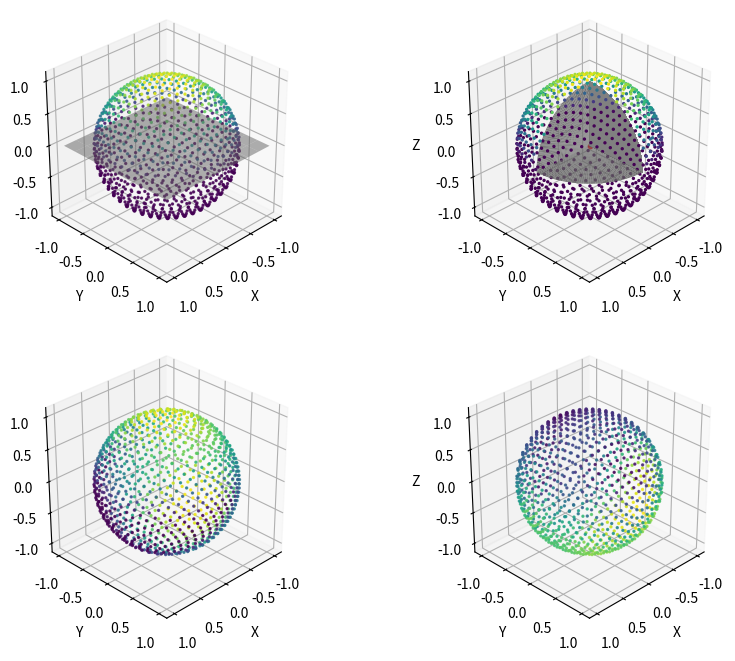
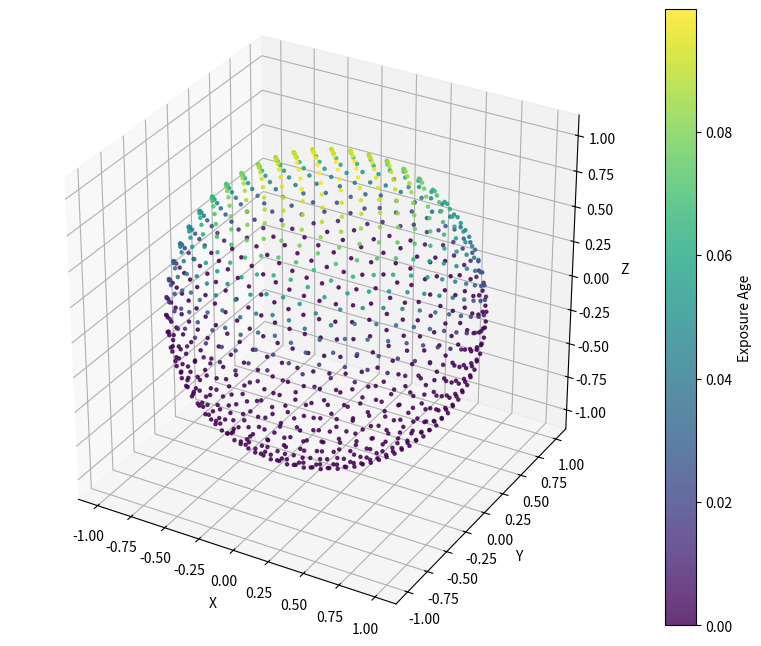
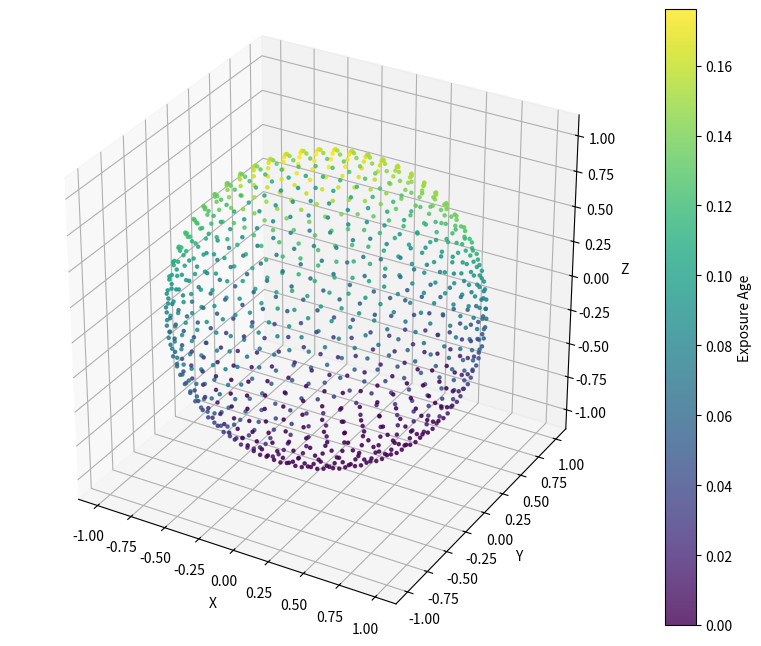
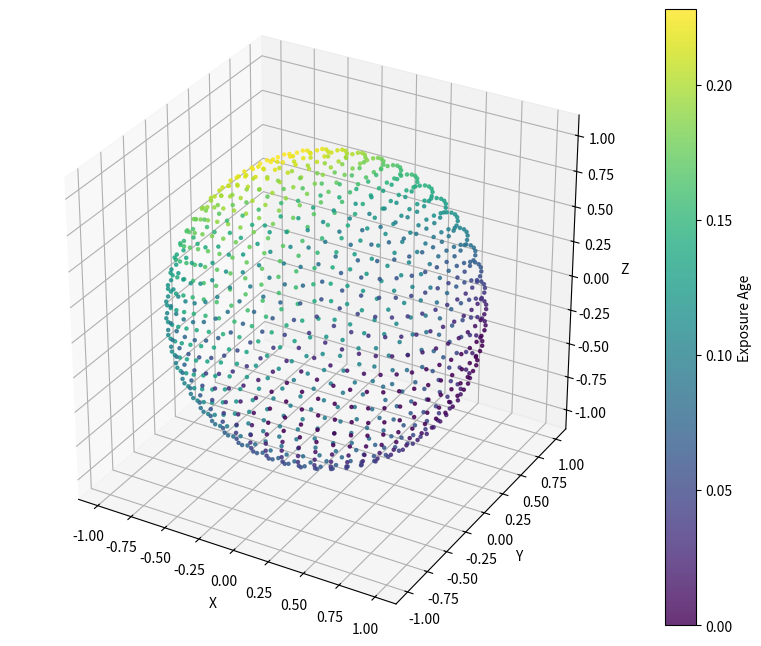
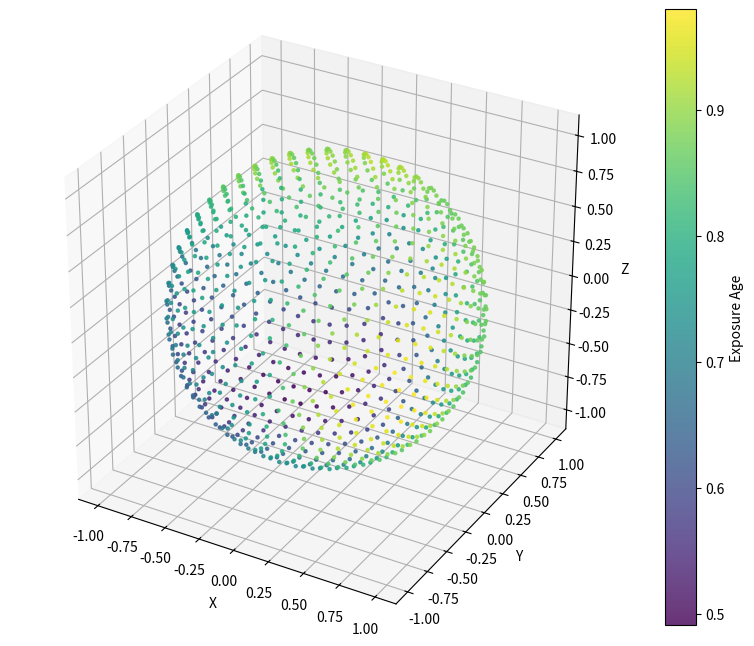
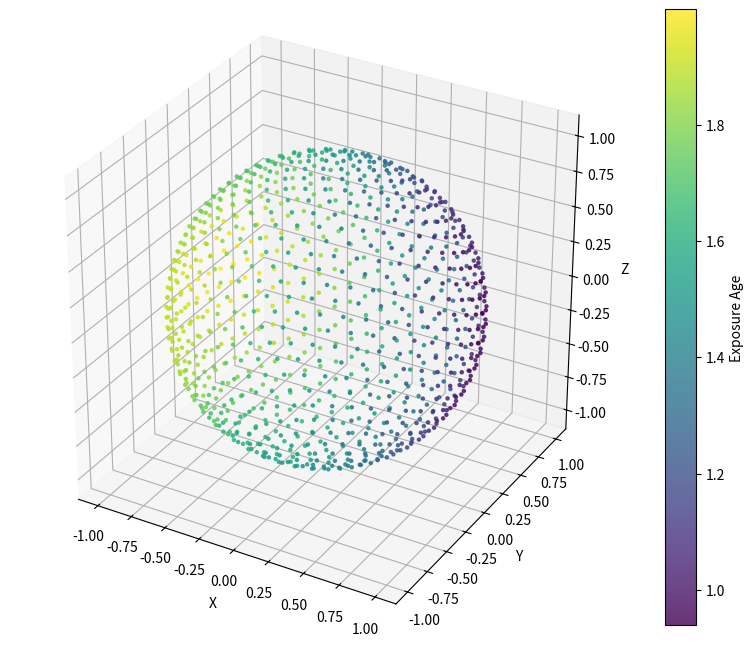
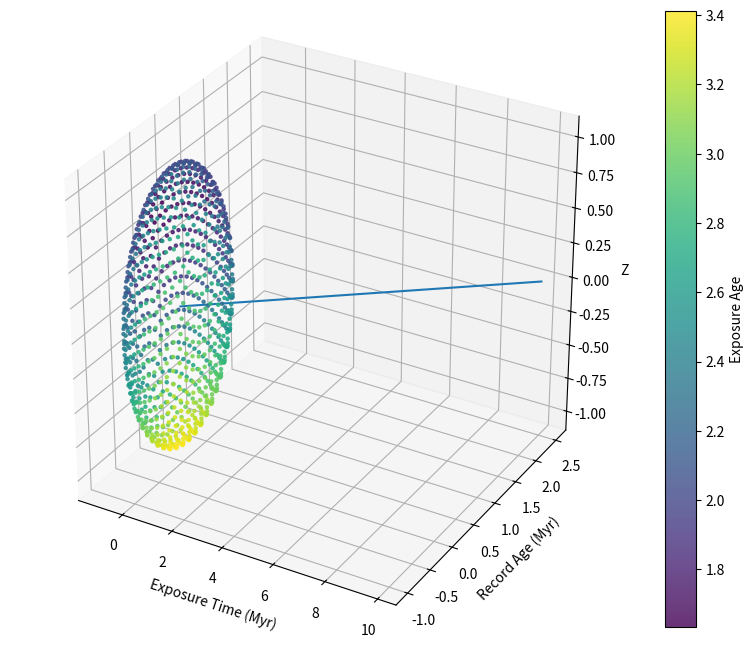

Source code (Python) for these figures, in order:
import numpy as np
import matplotlib.pyplot as plt


class SphereVoxel(object):
    """
    表示球面上一“体素/面元”的最小数据单元。

    每个 SphereVoxel 持有其在球面上的 3D 坐标与累计“暴露龄”（exposure_age）。
    在本模型中，球体半径默认 1（单位化），位置更新与暴露龄累积通过旋转与条件累加实现。

    Attributes:
        position (list[float]): 三维位置 [x, y, z]，位于单位球面上（|r|≈1）。
        exposure_age (float): 该面元累计“暴露龄”（无量纲或外部指定单位，如 Myr/次等）。
    """

    def __init__(self, position):
        self.position = position
        self.exposure_age = 0

    def get_position(self):
        """返回当前 3D 位置坐标。"""
        return self.position

    def refresh_position(self, new_position):
        """用新的 3D 坐标更新该面元位置（就地更新）。"""
        self.position = new_position

    def get_exposure_age(self):
        """返回当前累计暴露龄。"""
        return self.exposure_age

    def set_exposure_age(self, add_age):
        """在当前暴露龄上累加 add_age（加性更新）。"""
        self.exposure_age += add_age


def generate_sphere_group(n_points, radius=1.0):
    """
    生成均匀分布在球面上的面元组（Fibonacci / 黄金角采样）。

    采用“黄金角度”分布在球面上生成 n_points 个采样点，再封装为 SphereVoxel。
    该方法能较好逼近球面上的均匀采样，适合可视化与统计。

    Args:
        n_points (int): 采样点/面元数量。
        radius (float): 球半径，默认 1.0。

    Returns:
        list[SphereVoxel]: 面元对象列表，每个元素带有初始位置与零暴露龄。
    """
    """生成面元体素组"""
    group = []
    phi = np.pi * (3.0 - np.sqrt(5.0))  # 黄金角度（Fibonacci sphere 的关键常数）

    for i in range(n_points):
        # 将 y 由 1 均匀插值到 -1，相当于“纬向”均匀
        y = 1 - (i / (n_points - 1)) * 2  # y从1到-1
        radius_at_y = np.sqrt(1 - y * y)  # 在该 y 截面的圆半径（单位球上）

        theta = phi * i  # 沿经向以黄金角递增，避免簇拥

        x = np.cos(theta) * radius_at_y
        z = np.sin(theta) * radius_at_y

        group.append(SphereVoxel([x * radius, y * radius, z * radius]))

    return group


def random_rotation_matrix():
    """
    随机生成一个 3D 旋转矩阵（XYZ 欧拉角的依次旋转组合）。

    做法：分别在 [0, 2π) 为 x/y/z 轴采样随机旋转角，构造 Rx/Ry/Rz，
    然后以 R = Rz @ Ry @ Rx 组合返回。

    Returns:
        np.ndarray: 形状 [3,3] 的旋转矩阵，满足正交与 det(R)=+1（数值误差内）。
    """
    """生成一个随机的3D旋转矩阵"""
    theta_x = np.random.uniform(0, 2 * np.pi)
    theta_y = np.random.uniform(0, 2 * np.pi)
    theta_z = np.random.uniform(0, 2 * np.pi)

    Rx = np.array([
        [1, 0, 0],
        [0, np.cos(theta_x), -np.sin(theta_x)],
        [0, np.sin(theta_x), np.cos(theta_x)]
    ])

    Ry = np.array([
        [np.cos(theta_y), 0, np.sin(theta_y)],
        [0, 1, 0],
        [-np.sin(theta_y), 0, np.cos(theta_y)]
    ])

    Rz = np.array([
        [np.cos(theta_z), -np.sin(theta_z), 0],
        [np.sin(theta_z), np.cos(theta_z), 0],
        [0, 0, 1]
    ])

    # 组合顺序：先绕 x，再绕 y，最后绕 z
    return Rz @ Ry @ Rx


def rotate_point_cloud(group):
    """
    对整个面元组做一次整体“刚体旋转”（就地更新每个面元的位置）。

    注：该旋转不改变球面半径，仅改变点在球面上的方位分布，便于模拟“随机取向”的
    多次暴露过程。

    Args:
        group (list[SphereVoxel]): 面元对象集合。
    """
    rotation_matrix = random_rotation_matrix()
    points = np.array([i.get_position() for i in group])  # shape=[N,3]
    rotated_points = np.dot(points, rotation_matrix.T)    # 右乘 R^T 等价于左乘 R
    for i, cla in enumerate(group):
        cla.refresh_position(rotated_points[i])           # 就地更新


def grain_exposure(group, add_age, h_thro=0):
    """
    简化“可见/暴露”判定：当面元 z 分量高于阈值 h_thro，累计 add_age。

    该规则可理解为：以 z=h_thro 为“地平/遮挡面”，其上的面元被认为处于“暴露状态”，
    每次调用累计一次等量的暴露龄。

    Args:
        group (list[SphereVoxel]): 面元集合。
        add_age (float): 每次满足条件时的等量增量。
        h_thro (float): z 阈值，默认 0（以赤道为界）。
    """
    for i in group:
        if i.get_position()[2] > h_thro:
            i.set_exposure_age(add_age)


def grain_exposure_consider_self(group, add_age):
    """
    自遮蔽权重版本：以面元法向 z 分量作为权重，使“朝向上半球”的面元累加更多暴露龄。

    思想：
        - 在单位球上，法向对“上方半空间”的暴露几率与 z 分量（即 sin(theta)）相关。
        - 这里使用 sintheta = z/1（半径为 1）作为权重，使 z 越大（越朝上），增量越多。

    与项目背景的关系：
        - 在对球面进行“多次随机取向+按朝向计权”的长期累积后，平均记录的暴露龄将低于
          实际（表面）暴露时间；在你项目的可视化说明中采用了“除以 4”的经验修正因子，
          即“记录暴露龄 ≈ 实际表面停留时间的 1/4”，该经验来自本 3D 粒子模拟。:contentReference[oaicite:2]{index=2}

    Args:
        group (list[SphereVoxel]): 面元集合。
        add_age (float): 基础增量（会再乘以权重 z）。
    """
    for i in group:
        if i.get_position()[2] > 0:
            sintheta = i.get_position()[2] / 1  # 单位球半径=1 => 权重≈z
            i.set_exposure_age(add_age * sintheta)


def get_average_exposure_age(group):
    """
    计算面元集合的平均暴露龄（便于与“真实暴露时长”对比做校准/回归）。

    Args:
        group (list[SphereVoxel]): 面元集合。

    Returns:
        float: 平均暴露龄。
    """
    exposure_age_list = [i.get_exposure_age() for i in group]
    return np.mean(exposure_age_list)


def plot_colored_point_cloud(group):
    """
    按暴露龄着色绘制 3D 球面散点图（颜色表示 exposure_age）。

    可用于：
        - 观察一次/多次曝光后的空间分布与累积差异
        - 与“可视化/论文配图”对齐（色条展示）

    Args:
        group (list[SphereVoxel]): 面元集合。
    """
    fig = plt.figure(figsize=(10, 8))
    ax = fig.add_subplot(111, projection='3d')

    colors = np.array([i.get_exposure_age() for i in group])
    points = np.array([i.get_position() for i in group])

    # 散点着色：暴露龄越大颜色越“热”
    sc = ax.scatter(
        points[:, 0], points[:, 1], points[:, 2],
        c=colors, cmap='viridis', s=5, alpha=0.8
    )

    # 颜色条（标注 Exposure Age）
    plt.colorbar(sc, ax=ax, label='Exposure Age')

    # 轴设定与等比例显示
    ax.set_xlabel('X')
    ax.set_ylabel('Y')
    ax.set_zlabel('Z')
    ax.set_box_aspect([1, 1, 1])
    plt.show()


def display_paper_image():
    """
    生成 2×2 图板，演示“单次暴露/两次暴露/百次暴露”的累计效果与象限剖视。

    面板含义：
        1) 全貌：随机旋转+按自遮蔽权重累加后的粒子分布与着色
        2) 强度剖视：留 1/8 空间（x>0,y>0,z>0）便于观察内部结构，并绘制三个 1/4 圆面
        3) 暴露两次：在 (1) 基础上再随机旋转并累计一次
        4) 暴露一百次：继续迭代 98 次，展示长期累积效果（用于直观说明“均值低估”）

    该图板与项目说明中“暴露龄记录低于实际表面停留时间，经验采用×1/4 修正”的论述
    一致：多次随机取向并按朝向加权会使平均记录值低于真实值。:contentReference[oaicite:3]{index=3}
    """
    group = generate_sphere_group(1000)
    rotate_point_cloud(group)
    grain_exposure_consider_self(group, 1)

    fig = plt.figure(figsize=(10, 8))

    ###  1. 绘制粒子全貌
    ax1 = fig.add_subplot(221, projection='3d')
    colors = np.array([i.get_exposure_age() for i in group])
    points = np.array([i.get_position() for i in group])
    sc = ax1.scatter(
        points[:, 0], points[:, 1], points[:, 2],
        c=colors, cmap='viridis', s=2, alpha=0.8
    )
    # 灰色水平面（z=0）：相当于“地平/遮挡面”参考
    x = np.linspace(-1, 1, 10)
    y = np.linspace(-1, 1, 10)
    X, Y = np.meshgrid(x, y)
    Z = np.zeros_like(X)
    ax1.plot_surface(X, Y, Z, color='gray', alpha=0.5)
    ax1.set_xlabel('X')
    ax1.set_ylabel('Y')
    ax1.set_zlabel('Z')
    ax1.view_init(elev=30, azim=45)
    ax1.set_box_aspect([1, 1, 1])

    ###  2. 绘制粒子强度分布（剖视：仅保留 x>0,y>0,z>0 八分体）
    ax2 = fig.add_subplot(222, projection='3d')
    colors = np.array([i.get_exposure_age() for i in group])
    points = np.array([i.get_position() for i in group])
    remove_mask_x = points[:, 0] > 0
    remove_mask_y = points[:, 1] > 0
    remove_mask_z = points[:, 2] > 0
    remove_mask = ~(remove_mask_x * remove_mask_y * remove_mask_z)
    points2 = points[remove_mask]
    colors2 = colors[remove_mask]
    sc = ax2.scatter(
        points2[:, 0], points2[:, 1], points2[:, 2],
        c=colors2, cmap='viridis', s=2, alpha=1
    )
    ax2.scatter([0], [0], [0], c="r", s=10, alpha=0.8)  # 原点

    # 绘制三个 1/4 圆面，帮助理解坐标轴与剖视
    # 绘制1/4圆面 x（x=0）
    r = np.linspace(0, 1, 50)
    theta = np.linspace(0, np.pi / 2, 50)
    R, Theta = np.meshgrid(r, theta)
    Y = R * np.cos(Theta)
    Z = R * np.sin(Theta)
    X = np.zeros_like(Y)  # x=0
    ax2.plot_surface(X, Y, Z, color='gray', alpha=1, edgecolor='none', antialiased=False, shade=False)

    # 绘制1/4圆面 y（y=0）
    r = np.linspace(0, 1, 50)
    theta = np.linspace(0, np.pi / 2, 50)
    R, Theta = np.meshgrid(r, theta)
    Y = np.zeros_like(Y)
    Z = R * np.sin(Theta)
    X = R * np.cos(Theta)
    ax2.plot_surface(X, Y, Z, color='gray', alpha=1)

    # 绘制1/4圆面 z（z=0）
    r = np.linspace(0, 1, 50)
    theta = np.linspace(0, np.pi / 2, 50)
    R, Theta = np.meshgrid(r, theta)
    Y = R * np.sin(Theta)
    Z = np.zeros_like(Y)
    X = R * np.cos(Theta)
    ax2.plot_surface(X, Y, Z, color='gray', alpha=1)

    ax2.set_xlabel('X')
    ax2.set_ylabel('Y')
    ax2.set_zlabel('Z')
    ax2.set_box_aspect([1, 1, 1])
    ax2.view_init(elev=30, azim=45)

    ###  3. 绘制粒子暴露两次（再随机旋转一次并累加）
    ax3 = fig.add_subplot(223, projection='3d')
    rotate_point_cloud(group)
    grain_exposure_consider_self(group, 1)
    colors = np.array([i.get_exposure_age() for i in group])
    points = np.array([i.get_position() for i in group])
    sc = ax3.scatter(
        points[:, 0], points[:, 1], points[:, 2],
        c=colors, cmap='viridis', s=2, alpha=0.8
    )
    ax3.set_xlabel('X')
    ax3.set_ylabel('Y')
    ax3.set_zlabel('Z')
    ax3.set_box_aspect([1, 1, 1])
    ax3.view_init(elev=30, azim=45)

    ###  4. 绘制粒子暴露100次（长期累积效果）
    ax4 = fig.add_subplot(224, projection='3d')
    for i in range(98):
        rotate_point_cloud(group)
        grain_exposure_consider_self(group, 1)
    colors = np.array([i.get_exposure_age() for i in group])
    points = np.array([i.get_position() for i in group])
    sc = ax4.scatter(
        points[:, 0], points[:, 1], points[:, 2],
        c=colors, cmap='viridis', s=2, alpha=0.8
    )
    ax4.set_xlabel('X')
    ax4.set_ylabel('Y')
    ax4.set_zlabel('Z')
    ax4.set_box_aspect([1, 1, 1])
    ax4.view_init(elev=30, azim=45)

    plt.show()

    # 绘制水平面（上方已在子图中覆盖）


    # ax.set_title('A')


if __name__ == "__main__":
    # 论文图板演示：2×2 面板（单次/两次/百次暴露等）
    display_paper_image()

    # 下方：构造“真实暴露时间 vs. 记录均值”的关系曲线，用于直观观察“低估效应”
    group = generate_sphere_group(1000)
    add_age = 0.1
    real_exposure_age = []    # 理想“真实暴露时长”（线性累加）
    record_exposure_age = []  # 粒子集合“记录的平均暴露龄”（会低于真实值）
    for i in range(100):
        rotate_point_cloud(group)
        # grain_exposure(group, add_age, h_thro=0.0)  # 等权版本：仅基于阈值
        grain_exposure_consider_self(group, add_age)   # 自遮蔽权重版本：更贴近实际
        real_exposure_age.append(i*add_age)
        record_exposure_age.append(get_average_exposure_age(group))
        # plot_colored_point_cloud(group)
        if i ==0 or i == 2 or i == 3 or i == 30 or i==60 or i==99:
            plot_colored_point_cloud(group)

    # 对比曲线：如需与项目说明中“×1/4 修正”呼应，可据此拟合或标注。:contentReference[oaicite:4]{index=4}
    # fig = plt.figure(figsize=(10, 10))
    # ax = fig.add_subplot(111, projection='3d')
    # ax.scatter(points[:, 0], points[:, 1], points[:, 2], s=1)
    # ax.set_title('球面点云')
    plt.plot(real_exposure_age, record_exposure_age)
    plt.xlabel('Exposure Time (Myr)')
    plt.ylabel('Record Age (Myr)')
    plt.show()
